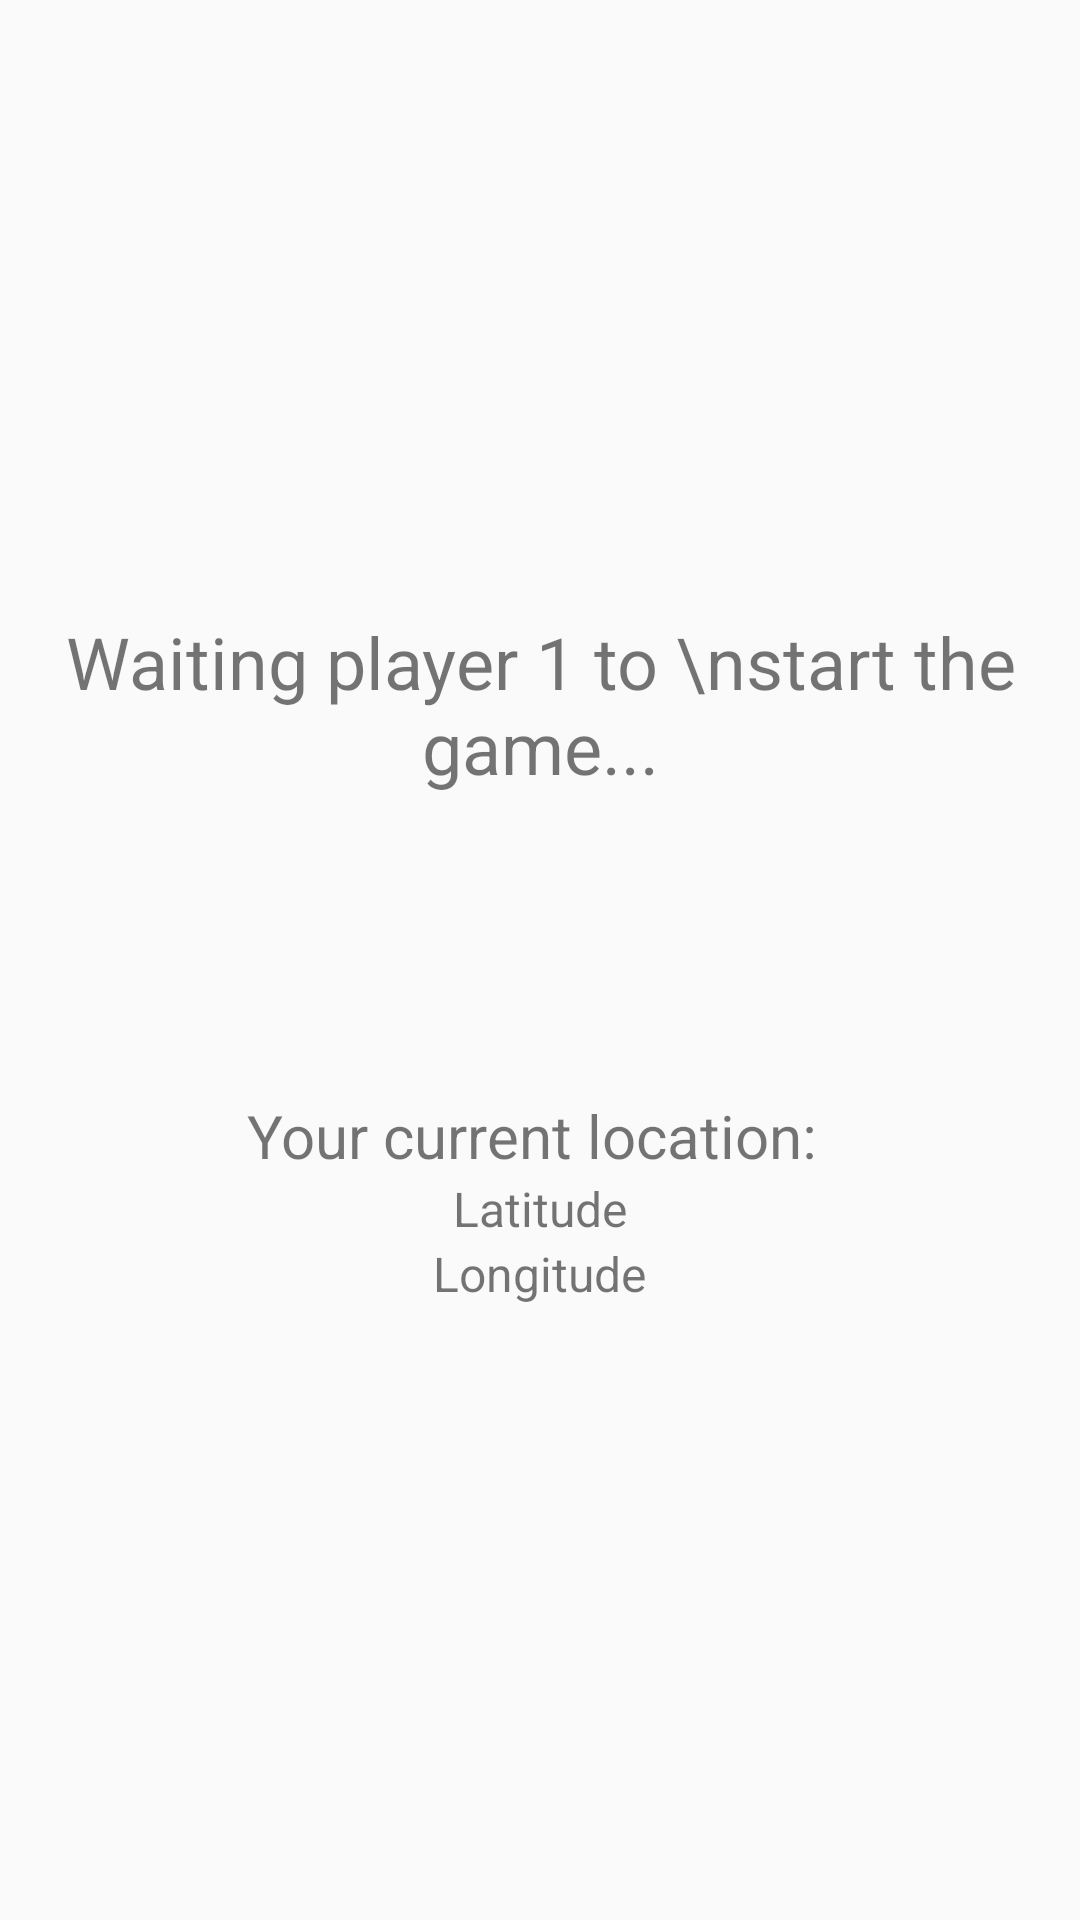

This screen was rendered from an Android layout file. Write that file and the resources it references.
<!-- AndroidManifest.xml: application theme Theme.GeoShape -->
<!-- res/layout/activity_game.xml -->
<?xml version="1.0" encoding="utf-8"?>
<LinearLayout xmlns:android="http://schemas.android.com/apk/res/android"
    xmlns:app="http://schemas.android.com/apk/res-auto"
    xmlns:tools="http://schemas.android.com/tools"
    android:layout_width="match_parent"
    android:layout_height="match_parent"
    android:gravity="center"
    android:orientation="vertical"
    tools:context=".GameActivity">

    <TextView
        android:layout_width="wrap_content"
        android:layout_height="wrap_content"
        android:textSize="24sp"
        android:textAlignment="center"
        android:text="Waiting player 1 to \nstart the game..."/>

    <TextView
        android:layout_width="wrap_content"
        android:layout_height="wrap_content"
        android:textSize="20sp"
        android:paddingTop="100dp"
        android:text="Your current location: "/>

    <TextView
        android:id="@+id/latitudeTv"
        android:layout_width="wrap_content"
        android:layout_height="wrap_content"
        android:textSize="16sp"
        android:text="Latitude"/>

    <TextView
        android:id="@+id/longitudeTv"
        android:layout_width="wrap_content"
        android:layout_height="wrap_content"
        android:textSize="16sp"
        android:text="Longitude"/>

</LinearLayout>
<!-- resources referenced by this layout -->
<resources>
  <style name="Theme.GeoShape" parent="Theme.AppCompat.Light.DarkActionBar">
          <item name="colorPrimary">#79a3b1</item>
          <item name="colorPrimaryVariant">#456268</item>
          <item name="colorOnPrimary">#d0e8f2</item>
      </style>
</resources>
